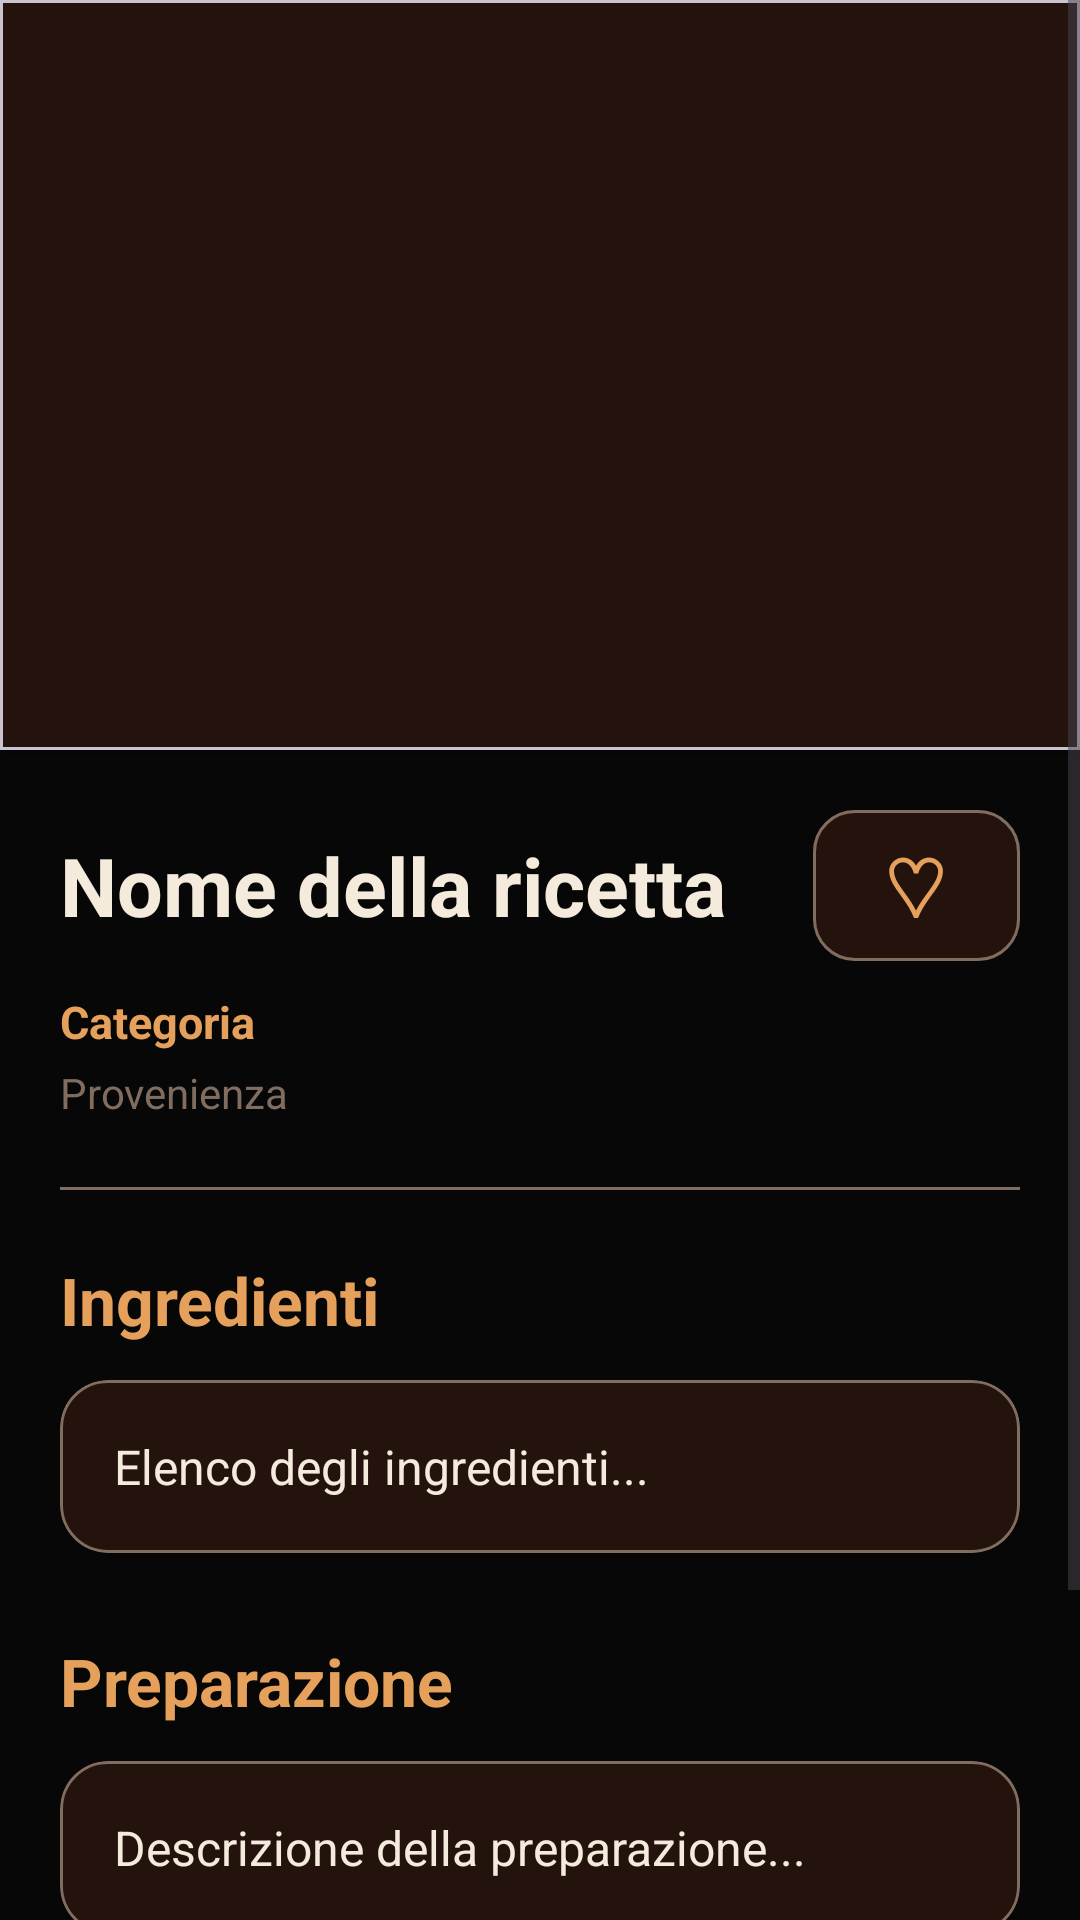

Android layout source for this screen:
<!-- AndroidManifest.xml: application theme Theme.IlRicettarioDiTino -->
<!-- res/layout/fragment_recipes_detail.xml -->
<?xml version="1.0" encoding="utf-8"?>
<ScrollView xmlns:android="http://schemas.android.com/apk/res/android"
    xmlns:app="http://schemas.android.com/apk/res-auto"
    android:layout_width="match_parent"
    android:layout_height="match_parent"
    android:background="@color/background"
    android:fillViewport="true"
    android:scrollbars="vertical">

    <LinearLayout
        android:layout_width="match_parent"
        android:layout_height="wrap_content"
        android:orientation="vertical"
        android:paddingBottom="32dp">

        
        <com.google.android.material.card.MaterialCardView
            android:layout_width="match_parent"
            android:layout_height="250dp"
            app:cardCornerRadius="0dp"
            app:cardElevation="4dp">

            <ImageView
                android:id="@+id/recipeDetailImage"
                android:layout_width="match_parent"
                android:layout_height="match_parent"
                android:contentDescription="Immagine della ricetta"
                android:scaleType="centerCrop"
                android:background="@color/surface" />

        </com.google.android.material.card.MaterialCardView>

        
        <LinearLayout
            android:layout_width="match_parent"
            android:layout_height="wrap_content"
            android:orientation="vertical"
            android:padding="20dp">

            
            <LinearLayout
                android:layout_width="match_parent"
                android:layout_height="wrap_content"
                android:gravity="center_vertical"
                android:orientation="horizontal">

                <TextView
                    android:id="@+id/recipeDetailName"
                    android:layout_width="0dp"
                    android:layout_height="wrap_content"
                    android:layout_weight="1"
                    android:text="Nome della ricetta"
                    android:textColor="@color/on_background"
                    android:textSize="27sp"
                    android:textStyle="bold" />

                <com.google.android.material.button.MaterialButton
                    android:id="@+id/favoriteButton"
                    android:layout_width="wrap_content"
                    android:layout_height="wrap_content"
                    android:layout_marginStart="8dp"
                    android:minWidth="0dp"
                    android:text="♡"
                    android:textColor="@color/favorite_button_tint"
                    android:textSize="28sp"
                    android:backgroundTint="@color/surface"
                    android:stateListAnimator="@null"
                    app:cornerRadius="14dp"
                    android:insetTop="0dp"
                    android:insetBottom="0dp"
                    app:strokeColor="@color/outline"
                    app:strokeWidth="1dp" />

            </LinearLayout>

            
            <TextView
                android:id="@+id/recipeDetailCategory"
                android:layout_width="match_parent"
                android:layout_height="wrap_content"
                android:layout_marginTop="10dp"
                android:text="Categoria"
                android:textColor="@color/primary"
                android:textSize="15sp"
                android:textStyle="bold" />

            <TextView
                android:id="@+id/recipeDetailArea"
                android:layout_width="match_parent"
                android:layout_height="wrap_content"
                android:layout_marginTop="4dp"
                android:text="Provenienza"
                android:textColor="@color/outline"
                android:textSize="14sp" />

            
            <View
                android:layout_width="match_parent"
                android:layout_height="1dp"
                android:layout_marginTop="22dp"
                android:layout_marginBottom="22dp"
                android:background="@color/outline" />

            
            <TextView
                android:layout_width="match_parent"
                android:layout_height="wrap_content"
                android:text="Ingredienti"
                android:textColor="@color/primary"
                android:textSize="22sp"
                android:textStyle="bold" />

            <com.google.android.material.card.MaterialCardView
                android:layout_width="match_parent"
                android:layout_height="wrap_content"
                android:layout_marginTop="12dp"
                app:cardBackgroundColor="@color/surface"
                app:cardCornerRadius="16dp"
                app:cardElevation="2dp"
                app:strokeColor="@color/outline"
                app:strokeWidth="1dp">

                <TextView
                    android:id="@+id/recipeDetailIngredients"
                    android:layout_width="match_parent"
                    android:layout_height="wrap_content"
                    android:padding="18dp"
                    android:lineSpacingExtra="8dp"
                    android:text="Elenco degli ingredienti..."
                    android:textColor="@color/on_surface"
                    android:textSize="16sp" />

            </com.google.android.material.card.MaterialCardView>

            
            <TextView
                android:layout_width="match_parent"
                android:layout_height="wrap_content"
                android:layout_marginTop="28dp"
                android:text="Preparazione"
                android:textColor="@color/primary"
                android:textSize="22sp"
                android:textStyle="bold" />

            <com.google.android.material.card.MaterialCardView
                android:layout_width="match_parent"
                android:layout_height="wrap_content"
                android:layout_marginTop="12dp"
                app:cardBackgroundColor="@color/surface"
                app:cardCornerRadius="16dp"
                app:cardElevation="2dp"
                app:strokeColor="@color/outline"
                app:strokeWidth="1dp">

                <TextView
                    android:id="@+id/recipeDetailInstructions"
                    android:layout_width="match_parent"
                    android:layout_height="wrap_content"
                    android:padding="18dp"
                    android:lineSpacingExtra="7dp"
                    android:text="Descrizione della preparazione..."
                    android:textColor="@color/on_surface"
                    android:textSize="16sp"
                    android:textIsSelectable="true" />

            </com.google.android.material.card.MaterialCardView>

            
            <com.google.android.material.button.MaterialButton
                android:id="@+id/youtubeButton"
                android:layout_width="match_parent"
                android:layout_height="wrap_content"
                android:layout_marginTop="28dp"
                android:text="Guarda il video della ricetta"
                android:textColor="@color/on_secondary"
                android:textSize="15sp"
                app:backgroundTint="@color/secondary"
                app:cornerRadius="14dp"
                app:iconTint="@color/on_secondary" />

        </LinearLayout>

    </LinearLayout>

</ScrollView>
<!-- resources referenced by this layout -->
<resources>
  <color name="background">#080707</color>
  <color name="on_background">#F5EBDD</color>
  <color name="on_secondary">#FFFFFF</color>
  <color name="on_surface">#F5EBDD</color>
  <color name="outline">#806D60</color>
  <color name="primary">#E5A15C</color>
  <color name="secondary">#D96825</color>
  <color name="surface">#24120D</color>
  <style name="Theme.IlRicettarioDiTino" parent="Base.Theme.IlRicettarioDiTino" />
  <style name="Base.Theme.IlRicettarioDiTino" parent="Theme.Material3.DayNight.NoActionBar">
          
          
      </style>
</resources>
